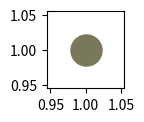

Reproduce this figure in Python.
import matplotlib.pyplot as plt

class Mineral:

    def __init__(self, nombre, dureza, rompimiento_por_fractura, color, composición, lustre, specific_gravity, sistema_cristalino):
        self.nombre = nombre
        self.dureza = dureza
        self.luste = lustre
        self.rompimiento_por_fractura = bool(rompimiento_por_fractura)
        self.color = color
        self.composición = composición
        self.sistema_cristalino = sistema_cristalino
        self.specific_gravity = float(specific_gravity)

    def es_silicato (self):
        if "Si" in self.composición and 'O' in self.composición:
            silicato=True
        else:
            silicato=False
        return silicato

    def densidad (self):
        densidad = float(1000*self.specific_gravity)
        return densidad

    def visualizar_color (self):
        fig,axs=plt.subplots(nrows=1,ncols=1,figsize=(1,1))
        axs.scatter(1,1,c=self.color,marker='o',s=500)
        plt.show()

    def dureza_rompimiento_atomos(self):
        print(f'Para el {self.nombre}, su dureza es {self.dureza}, su tipo de ropimiento es {self.rompimiento_por_fractura} y el sistema de organización de sus átomos es {self.sistema_cristalino}')


mineral1 = Mineral('sulfur',2,True,'#7a785a','Mg3Si4O10(OH)2','NO METÁLICO',2.1,'ORTORRÓMBICO')

#print(mineral1.es_silicato())
#print(mineral1.densidad())
print(mineral1.visualizar_color())